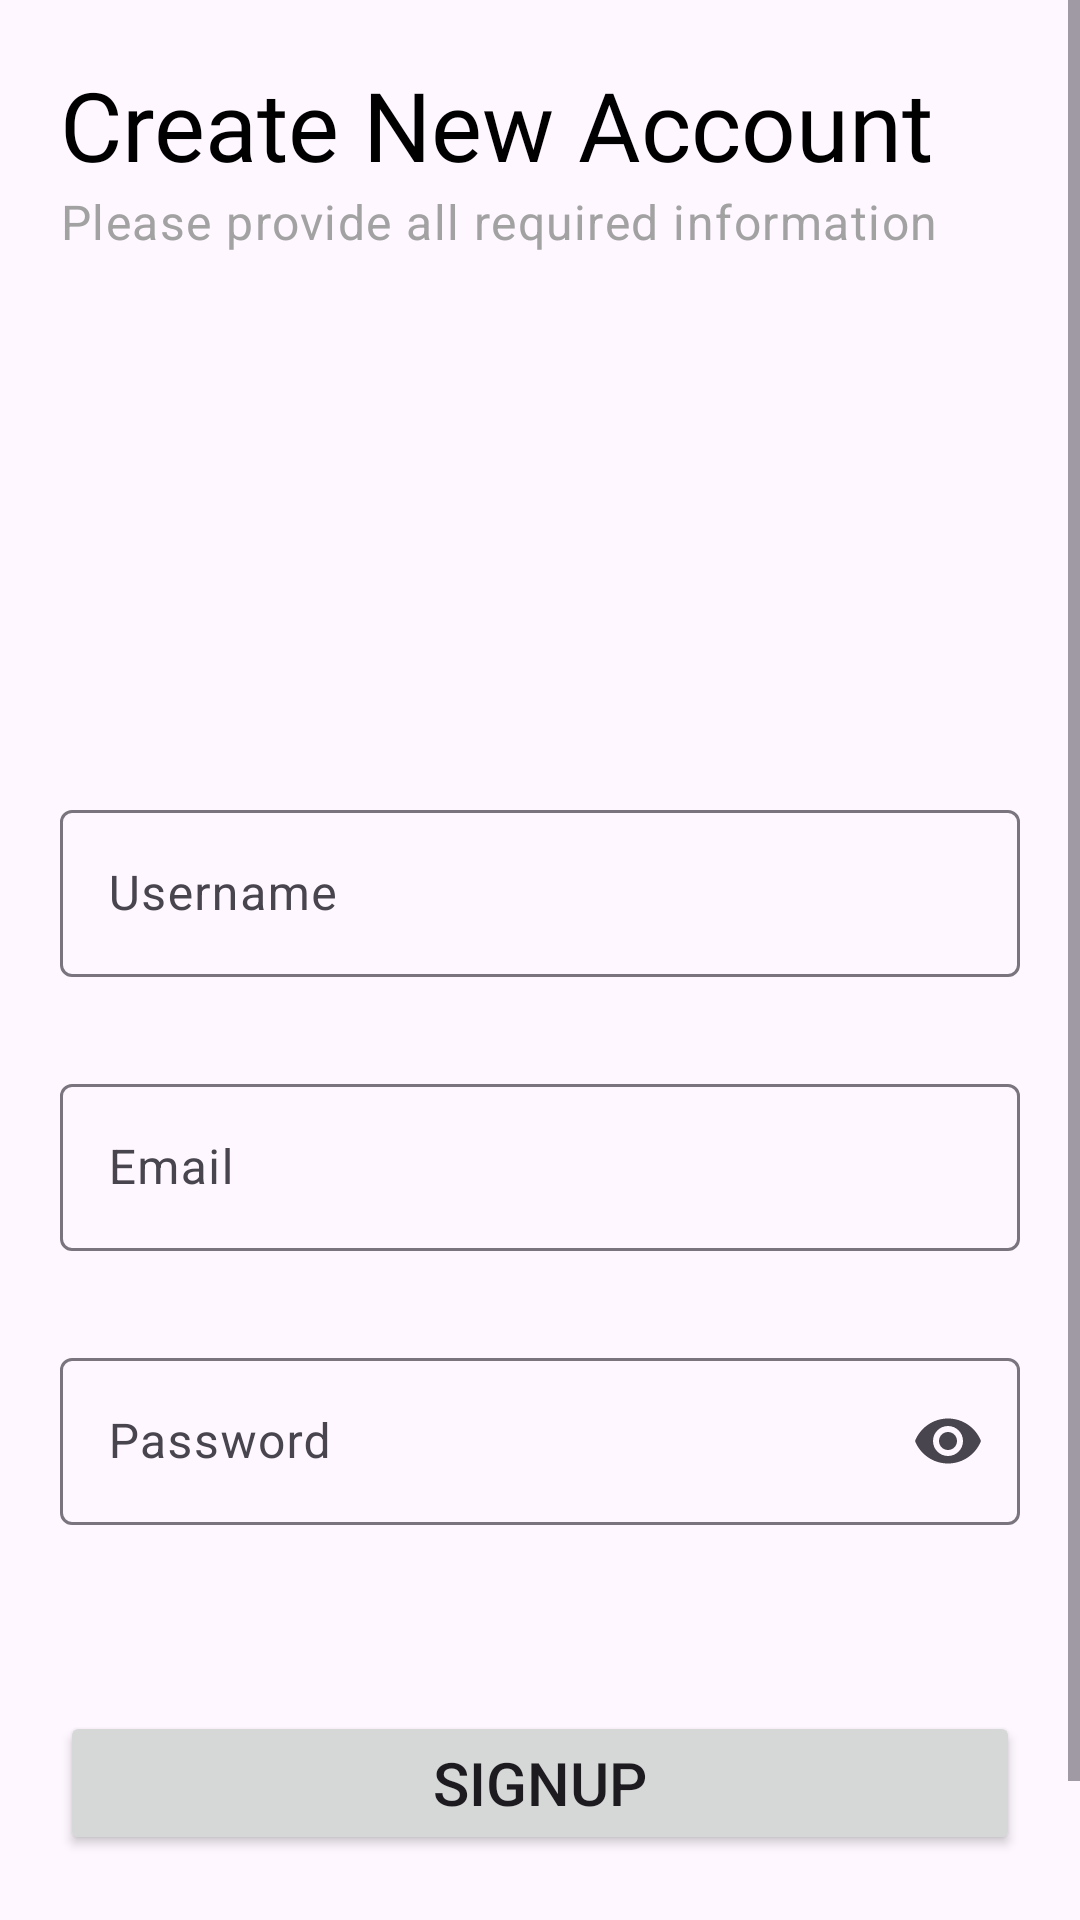

Write the Android layout XML for this screen, with the resource values it uses.
<!-- AndroidManifest.xml: application theme NoActionBar -->
<!-- res/layout/fragment_register.xml -->
<?xml version="1.0" encoding="utf-8"?>
<ScrollView xmlns:android="http://schemas.android.com/apk/res/android"
    xmlns:app="http://schemas.android.com/apk/res-auto"
    xmlns:tools="http://schemas.android.com/tools"
    android:layout_width="match_parent"
    android:layout_height="match_parent">
    

    <androidx.appcompat.widget.LinearLayoutCompat
        android:layout_width="match_parent"
        android:layout_height="match_parent"
        android:layout_marginStart="20dp"
        android:layout_marginTop="20dp"
        android:layout_marginEnd="20dp"
        android:orientation="vertical">


        <com.google.android.material.progressindicator.LinearProgressIndicator
            android:id="@+id/progressIndicator"
            android:layout_width="match_parent"
            android:layout_height="wrap_content"
            android:indeterminate="true"
            android:visibility="gone" />

        <TextView
            android:layout_width="match_parent"
            android:layout_height="wrap_content"
            android:fontFamily="@font/sf_pro_display_bold"
            android:text="@string/text_register_page_title"
            android:textColor="@color/black"
            android:textSize="32sp" />


        <TextView
            style="@style/TextAppearance.Material3.BodyLarge"
            android:layout_width="match_parent"
            android:layout_height="wrap_content"
            android:fontFamily="@font/sf_pro_display_light"
            android:text="@string/text_register_page_subtitle"
            android:textColor="@color/light_gray" />


        <com.google.android.material.textfield.TextInputLayout
            android:id="@+id/inputLayoutUsername"
            android:layout_width="match_parent"
            android:layout_height="wrap_content"
            android:layout_marginTop="180dp"
            android:hint="@string/text_username"
            app:errorEnabled="true">

            <com.google.android.material.textfield.TextInputEditText
                android:id="@+id/etUsername"
                android:layout_width="match_parent"
                android:layout_height="match_parent"
                android:inputType="text" />


        </com.google.android.material.textfield.TextInputLayout>


        <com.google.android.material.textfield.TextInputLayout
            android:id="@+id/inputLayoutEmailId"
            android:layout_width="match_parent"
            android:layout_height="wrap_content"
            android:layout_marginTop="10dp"
            android:hint="@string/text_email"
            app:errorEnabled="true">

            <com.google.android.material.textfield.TextInputEditText
                android:id="@+id/etEmail"
                android:layout_width="match_parent"
                android:layout_height="match_parent"
                android:inputType="textEmailAddress" />

        </com.google.android.material.textfield.TextInputLayout>

        <com.google.android.material.textfield.TextInputLayout
            android:id="@+id/inputLayoutPassword"
            android:layout_width="match_parent"
            android:layout_height="wrap_content"
            android:layout_marginTop="10dp"
            android:hint="@string/text_password"
            app:endIconMode="password_toggle"
            app:errorEnabled="true">

            <com.google.android.material.textfield.TextInputEditText
                android:id="@+id/etPassword"
                android:layout_width="match_parent"
                android:layout_height="match_parent"
                android:inputType="textPassword" />

        </com.google.android.material.textfield.TextInputLayout>

        <TextView
            android:id="@+id/tvErrorMessage"
            style="@style/TextAppearance.Material3.BodyLarge"
            android:layout_width="match_parent"
            android:layout_height="wrap_content"
            android:fontFamily="@font/sf_pro_display_light"
            android:textColor="@android:color/holo_red_dark" />

        <Button
            android:id="@+id/btnRegister"
            android:layout_width="match_parent"
            android:layout_height="wrap_content"
            android:layout_marginTop="20dp"
            android:text="@string/text_sign_up"
            android:textSize="20sp" />

        <TextView
            android:id="@+id/tvGoToLoginPage"
            style="@style/TextAppearance.Material3.BodyLarge"
            android:layout_width="match_parent"
            android:layout_height="wrap_content"
            android:layout_marginTop="50dp"
            android:fontFamily="@font/sf_pro_display_light"
            android:text="@string/text_already_have_account"
            android:textAlignment="center"
            android:textColor="@color/light_gray" />

    </androidx.appcompat.widget.LinearLayoutCompat>

</ScrollView>
<!-- resources referenced by this layout -->
<resources>
  <color name="black">#FF000000</color>
  <color name="light_gray">#a2a2a2</color>
  <string name="text_already_have_account">Already have an account</string>
  <string name="text_email">Email</string>
  <string name="text_password">Password</string>
  <string name="text_register_page_subtitle">Please provide all required information</string>
  <string name="text_register_page_title">Create New Account</string>
  <string name="text_sign_up">Signup</string>
  <string name="text_username">Username</string>
  <style name="NoActionBar" parent="Theme.Material3.DayNight.NoActionBar">
  
          <item name="colorPrimary">@color/black</item>
          <item name="colorPrimaryVariant">@color/black</item>
          <item name="colorOnPrimary">@color/white</item>
          
          <item name="colorSecondary">#64B5F6</item>
          <item name="colorSecondaryVariant">#2196F3</item>
          <item name="colorOnSecondary">#FFFFFF</item>
          
          <item name="android:statusBarColor" tools:targetApi="l">?attr/colorPrimaryVariant</item>
  
          <item name="android:windowNoTitle">true</item>
          <item name="android:windowActionBar">false</item>
          <item name="android:windowFullscreen">false</item>
          <item name="android:windowContentOverlay">@null</item>
      </style>
  <color name="white">#FFFFFFFF</color>
</resources>
